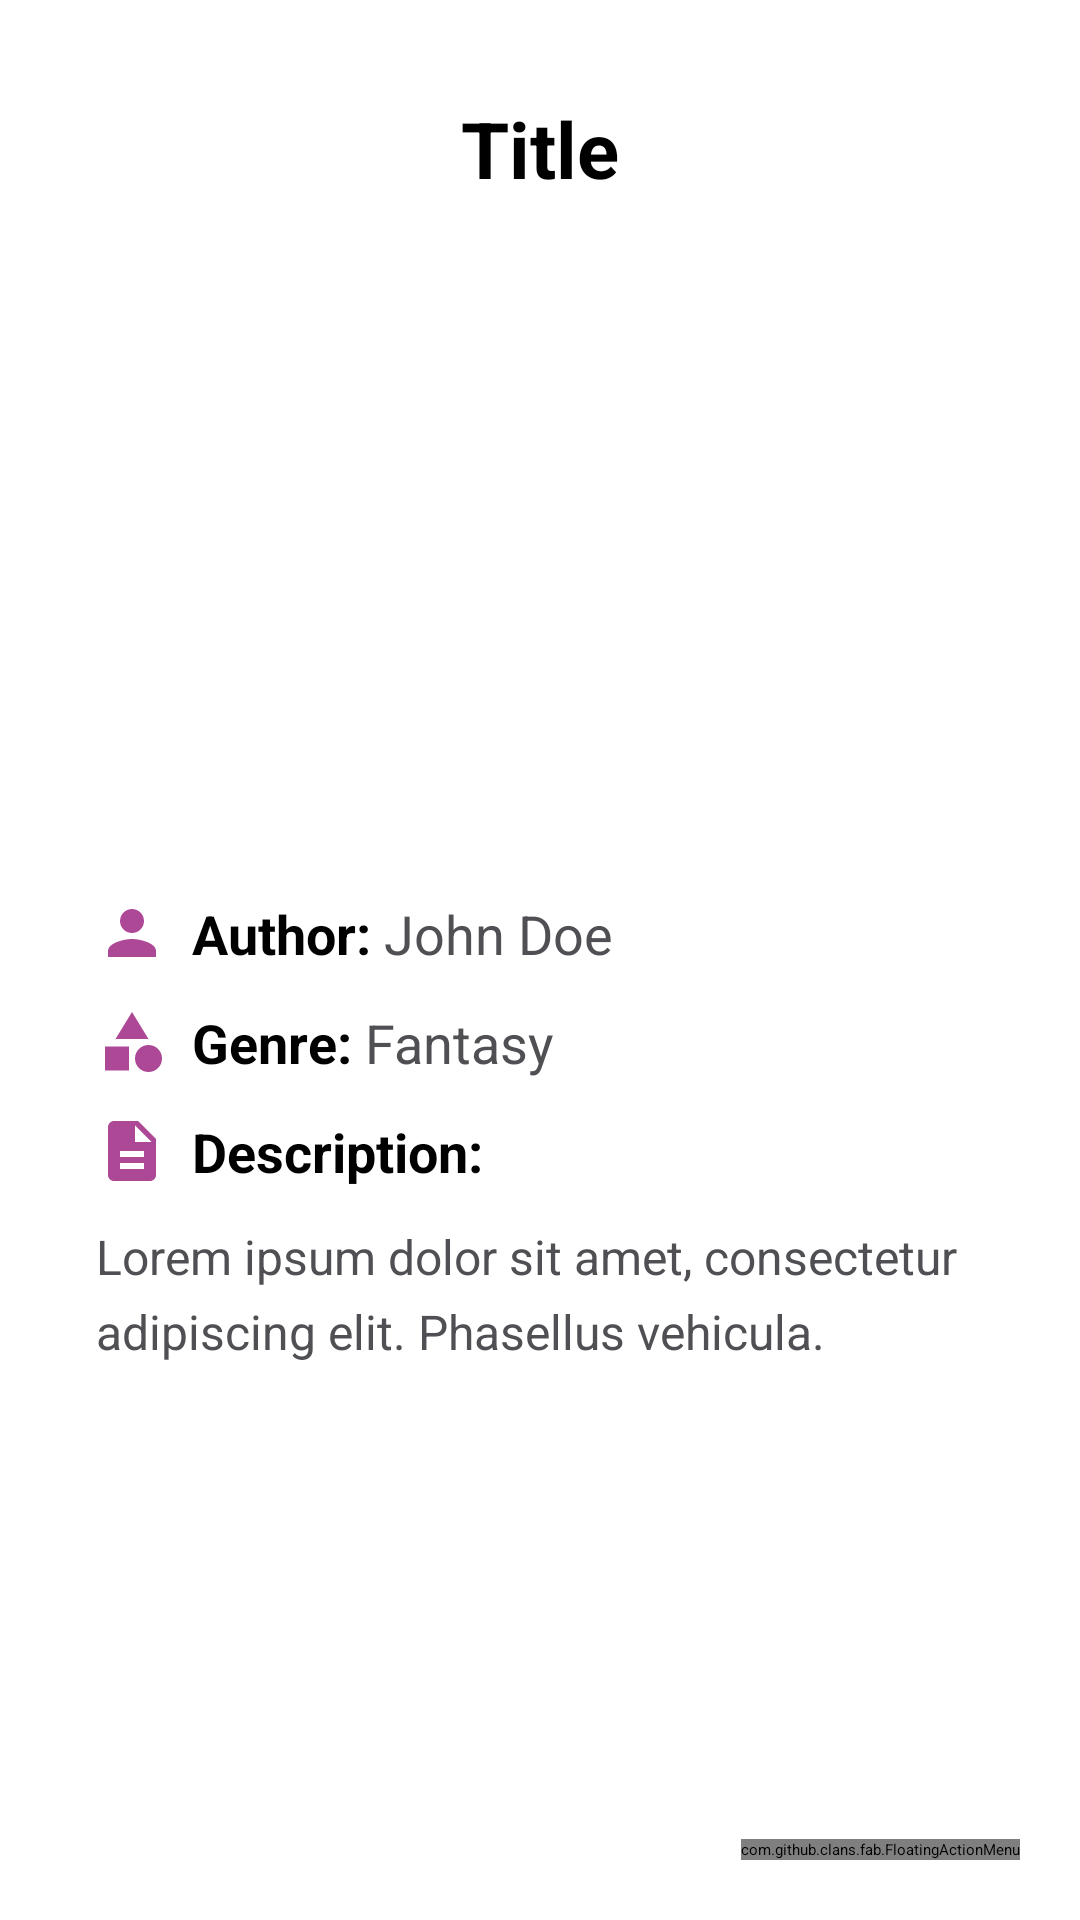

Layout XML and referenced resources for this Android screen:
<!-- AndroidManifest.xml: application theme Theme.LibraryLand -->
<!-- res/layout/activity_detail.xml -->
<?xml version="1.0" encoding="utf-8"?>
<androidx.coordinatorlayout.widget.CoordinatorLayout
    xmlns:android="http://schemas.android.com/apk/res/android"
    xmlns:app="http://schemas.android.com/apk/res-auto"
    xmlns:tools="http://schemas.android.com/tools"
    android:layout_width="match_parent"
    android:layout_height="match_parent"
    tools:context=".DetailActivity">

    
    <ScrollView
        android:layout_width="match_parent"
        android:layout_height="match_parent"
        android:padding="16dp">

        <LinearLayout
            android:layout_width="match_parent"
            android:layout_height="wrap_content"
            android:orientation="vertical"
            android:background="@color/white"
            android:padding="16dp"
            android:clipToPadding="false"
            android:elevation="4dp">

            
            <TextView
                android:id="@+id/detailTitle"
                android:layout_width="match_parent"
                android:layout_height="wrap_content"
                android:text="Title"
                android:textSize="26sp"
                android:textStyle="bold"
                android:textColor="@color/black"
                android:gravity="center"
                android:layout_marginBottom="16dp" />

            
            <ImageView
                android:id="@+id/detailImage"
                android:layout_width="match_parent"
                android:layout_height="200dp"
                android:layout_marginBottom="16dp"
                android:src="@drawable/uploadimg"
                android:scaleType="centerCrop"
                android:contentDescription="Book Cover" />

            
            <LinearLayout
                android:layout_width="match_parent"
                android:layout_height="wrap_content"
                android:orientation="horizontal"
                android:gravity="center_vertical"
                android:layout_marginBottom="12dp">
                <ImageView
                    android:layout_width="24dp"
                    android:layout_height="24dp"
                    android:src="@drawable/baseline_author_24"
                    android:contentDescription="Author Icon"
                    android:layout_marginEnd="8dp" />
                <TextView
                    android:layout_width="wrap_content"
                    android:layout_height="wrap_content"
                    android:text="Author: "
                    android:textSize="18sp"
                    android:textStyle="bold"
                    android:textColor="@color/black" />
                <TextView
                    android:id="@+id/detailAuthor"
                    android:layout_width="wrap_content"
                    android:layout_height="wrap_content"
                    android:text="John Doe"
                    android:textSize="18sp"
                    android:textColor="@color/gray" />
            </LinearLayout>

            
            <LinearLayout
                android:layout_width="match_parent"
                android:layout_height="wrap_content"
                android:orientation="horizontal"
                android:gravity="center_vertical"
                android:layout_marginBottom="12dp">
                <ImageView
                    android:layout_width="24dp"
                    android:layout_height="24dp"
                    android:src="@drawable/baseline_category_24"
                    android:contentDescription="Genre Icon"
                    android:layout_marginEnd="8dp" />
                <TextView
                    android:layout_width="wrap_content"
                    android:layout_height="wrap_content"
                    android:text="Genre: "
                    android:textSize="18sp"
                    android:textStyle="bold"
                    android:textColor="@color/black" />
                <TextView
                    android:id="@+id/detailLang"
                    android:layout_width="wrap_content"
                    android:layout_height="wrap_content"
                    android:text="Fantasy"
                    android:textSize="18sp"
                    android:textColor="@color/gray" />
            </LinearLayout>

            
            <LinearLayout
                android:layout_width="match_parent"
                android:layout_height="wrap_content"
                android:orientation="horizontal"
                android:gravity="top"
                android:layout_marginBottom="12dp">
                <ImageView
                    android:layout_width="24dp"
                    android:layout_height="24dp"
                    android:src="@drawable/baseline_description_24"
                    android:contentDescription="Description Icon"
                    android:layout_marginEnd="8dp" />
                <TextView
                    android:layout_width="wrap_content"
                    android:layout_height="wrap_content"
                    android:text="Description: "
                    android:textSize="18sp"
                    android:textStyle="bold"
                    android:textColor="@color/black" />
            </LinearLayout>
            <TextView
                android:id="@+id/detailDesc"
                android:layout_width="match_parent"
                android:layout_height="wrap_content"
                android:text="Lorem ipsum dolor sit amet, consectetur adipiscing elit. Phasellus vehicula."
                android:textSize="16sp"
                android:textColor="@color/gray"
                android:lineSpacingExtra="6dp" />
        </LinearLayout>
    </ScrollView>

    
    <com.github.clans.fab.FloatingActionMenu
        android:layout_width="wrap_content"
        android:layout_height="wrap_content"
        android:layout_gravity="bottom|end"
        android:layout_margin="20dp"
        app:menu_fab_size="normal"
        app:menu_colorPressed="@color/lavender"
        app:menu_colorNormal="@color/lavender"
        app:menu_icon="@drawable/baseline_format_list_bulleted_24"
        app:menu_openDirection="up"
        app:menu_showShadow="true">

        <com.github.clans.fab.FloatingActionButton
            android:id="@+id/deleteButton"
            android:layout_width="wrap_content"
            android:layout_height="wrap_content"
            android:src="@drawable/baseline_delete_24"
            app:fab_showShadow="true"
            app:fab_colorNormal="@color/red"
            app:fab_size="mini" />
    </com.github.clans.fab.FloatingActionMenu>
</androidx.coordinatorlayout.widget.CoordinatorLayout>
<!-- resources referenced by this layout -->
<resources>
  <color name="black">#FF000000</color>
  <color name="gray">#505054</color>
  <color name="lavender">#B692f7</color>
  <color name="red">#c70000</color>
  <color name="white">#FFFFFFFF</color>
  <!-- drawable baseline_author_24 (drawable) -->
  <vector xmlns:android="http://schemas.android.com/apk/res/android" android:height="24dp" android:tint="#AC4895" android:viewportHeight="24" android:viewportWidth="24" android:width="24dp">
        
      <path android:fillColor="@android:color/white" android:pathData="M12,12c2.21,0 4,-1.79 4,-4s-1.79,-4 -4,-4 -4,1.79 -4,4 1.79,4 4,4zM12,14c-2.67,0 -8,1.34 -8,4v2h16v-2c0,-2.66 -5.33,-4 -8,-4z"/>
      
  </vector>
  <!-- drawable baseline_category_24 (drawable) -->
  <vector xmlns:android="http://schemas.android.com/apk/res/android" android:height="24dp" android:tint="#AC4895" android:viewportHeight="24" android:viewportWidth="24" android:width="24dp">
        
      <path android:fillColor="@android:color/white" android:pathData="M12,2l-5.5,9h11z"/>
        
      <path android:fillColor="@android:color/white" android:pathData="M17.5,17.5m-4.5,0a4.5,4.5 0,1 1,9 0a4.5,4.5 0,1 1,-9 0"/>
        
      <path android:fillColor="@android:color/white" android:pathData="M3,13.5h8v8H3z"/>
      
  </vector>
  <!-- drawable baseline_description_24 (drawable) -->
  <vector xmlns:android="http://schemas.android.com/apk/res/android" android:height="24dp" android:tint="#AC4895" android:viewportHeight="24" android:viewportWidth="24" android:width="24dp">
        
      <path android:fillColor="@android:color/white" android:pathData="M14,2L6,2c-1.1,0 -1.99,0.9 -1.99,2L4,20c0,1.1 0.89,2 1.99,2L18,22c1.1,0 2,-0.9 2,-2L20,8l-6,-6zM16,18L8,18v-2h8v2zM16,14L8,14v-2h8v2zM13,9L13,3.5L18.5,9L13,9z"/>
      
  </vector>
  <!-- drawable baseline_format_list_bulleted_24 (drawable) -->
  <vector xmlns:android="http://schemas.android.com/apk/res/android" android:autoMirrored="true" android:height="24dp" android:tint="#FDFDFD" android:viewportHeight="24" android:viewportWidth="24" android:width="24dp">
        
      <path android:fillColor="@android:color/white" android:pathData="M4,10.5c-0.83,0 -1.5,0.67 -1.5,1.5s0.67,1.5 1.5,1.5 1.5,-0.67 1.5,-1.5 -0.67,-1.5 -1.5,-1.5zM4,4.5c-0.83,0 -1.5,0.67 -1.5,1.5S3.17,7.5 4,7.5 5.5,6.83 5.5,6 4.83,4.5 4,4.5zM4,16.5c-0.83,0 -1.5,0.68 -1.5,1.5s0.68,1.5 1.5,1.5 1.5,-0.68 1.5,-1.5 -0.67,-1.5 -1.5,-1.5zM7,19h14v-2L7,17v2zM7,13h14v-2L7,11v2zM7,5v2h14L21,5L7,5z"/>
      
  </vector>
  <style name="Theme.LibraryLand" parent="Theme.MaterialComponents.DayNight.NoActionBar">
      <item name="colorPrimary">@color/lavender</item>
          <item name="colorPrimaryVariant">@color/lavender</item>
  
          <item name="colorOnPrimary">@color/white</item>
          <item name="colorSecondary">@color/teal_200</item>
          <item name="colorSecondaryVariant">@color/teal_700</item>
          <item name="android:statusBarColor">@color/teal_700</item>
      </style>
  <color name="teal_200">#FF03DAC5</color>
  <color name="teal_700">#FF018786</color>
</resources>
